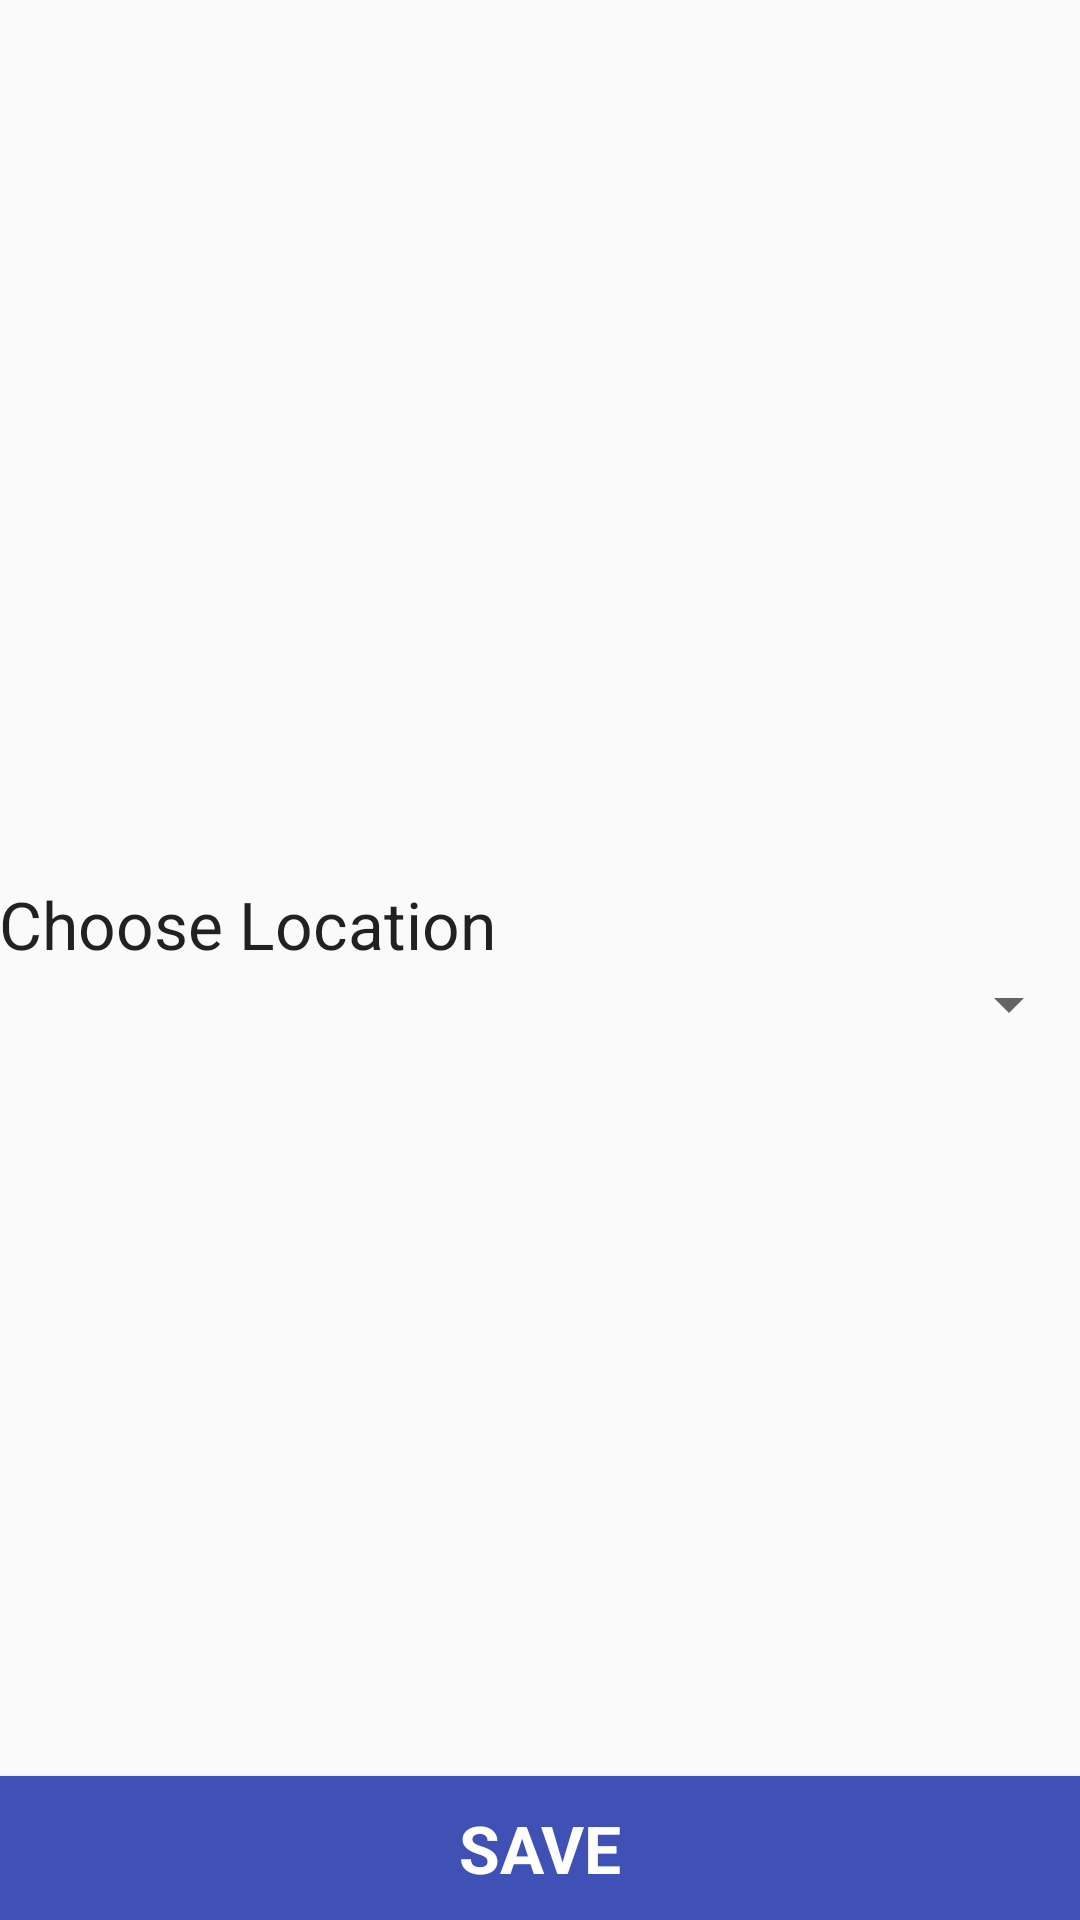

Android layout source for this screen:
<!-- AndroidManifest.xml: application theme AppTheme -->
<!-- res/layout/chooselocation_activity_layout.xml -->
<?xml version="1.0" encoding="utf-8"?>
<LinearLayout xmlns:android="http://schemas.android.com/apk/res/android"
    android:layout_width="match_parent"
    android:layout_height="match_parent"
    android:orientation="vertical">


    <RelativeLayout
        android:layout_width="match_parent"
        android:layout_height="wrap_content">

        <LinearLayout
            android:id="@+id/viewerLayout"
            android:layout_width="match_parent"
            android:layout_height="wrap_content"
            android:orientation="vertical"
            android:paddingLeft="@dimen/activity_horizontal_margin"
            android:paddingRight="@dimen/activity_horizontal_margin"
            android:paddingTop="@dimen/activity_vertical_margin"
            android:layout_centerVertical="true">

            <TextView
                android:layout_width="match_parent"
                android:layout_height="wrap_content"
                android:layout_alignParentLeft="true"
                android:text="@string/choose_location"
                android:textAppearance="?android:attr/textAppearanceLarge" />

            <Spinner
                android:id="@+id/spLocationList"
                android:layout_width="match_parent"
                android:layout_height="wrap_content"></Spinner>


        </LinearLayout>

        <Button
            android:id="@+id/btnSaveChoice"
            android:layout_width="match_parent"
            android:layout_height="wrap_content"
            android:layout_below="@+id/svBinCard"
            android:layout_alignParentBottom="true"
            android:background="@color/colorPrimary"
            android:fontFamily="Noto Sans Ethiopic"
            android:text="@string/save"
            android:textColor="@color/ui_white"
            android:textSize="22dp"
            android:textStyle="bold" />

    </RelativeLayout>

</LinearLayout>
<!-- resources referenced by this layout -->
<resources>
  <color name="colorPrimary">#3F51B5</color>
  <color name="ui_white">#FFFFFF</color>
  <string name="choose_location">Choose Location</string>
  <string name="save">Save</string>
  <style name="AppTheme" parent="Theme.AppCompat.Light.DarkActionBar">
          
          <item name="colorPrimary">@color/colorPrimary</item>
          <item name="colorPrimaryDark">@color/colorPrimaryDark</item>
          <item name="colorAccent">@color/colorAccent</item>
      </style>
  <color name="colorPrimaryDark">#303F9F</color>
  <color name="colorAccent">#4c62eb</color>
</resources>
